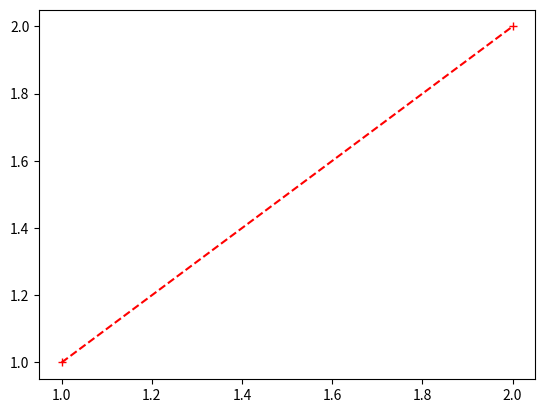

The script that saved this image:
import matplotlib.pyplot as plt

# 示例1 简单绘图示例
plt.plot([1, 2], [1, 2], 'r--+')
plt.show()

# 示例2
# 指定一个画板
fig = plt.figure()
# 指定画板后指定轴
# ax = fig.add_subplot(111)
ax1 = fig.add_subplot(221)
ax2 = fig.add_subplot(222)
ax3 = fig.add_subplot(224)
ax4 = fig.add_subplot(223)
# 设置轴的位置
# ax.set(xlim=[0.5, 4.5], ylim=[-2, 8], title='An Example Axes',
#        ylabel='Y-Axis', xlabel='X-Axis')
plt.show()





